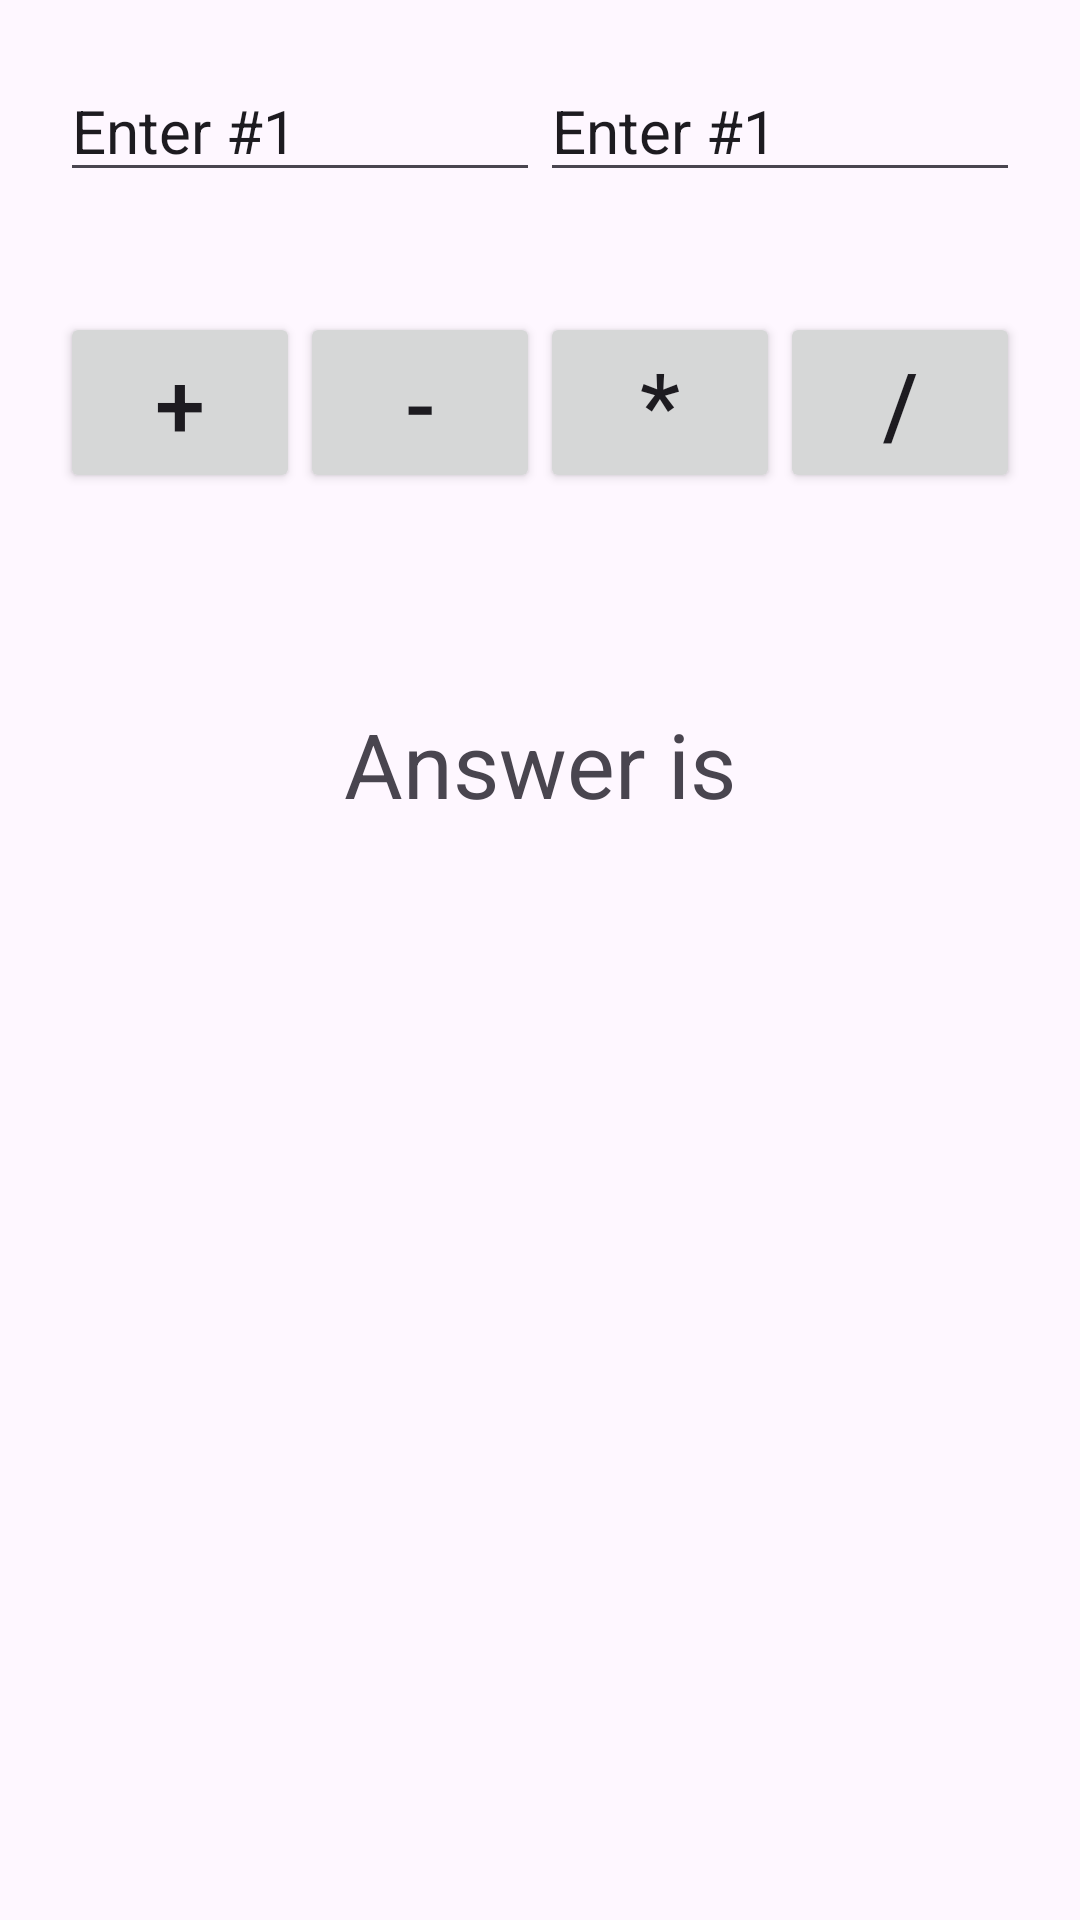

Android layout source for this screen:
<!-- AndroidManifest.xml: application theme Theme.NoushabaApp6A -->
<!-- res/layout/activity_calculator.xml -->
<?xml version="1.0" encoding="utf-8"?>
<LinearLayout
    xmlns:android="http://schemas.android.com/apk/res/android"
    android:orientation="vertical"
    android:layout_width="match_parent"
    android:layout_height="match_parent"
    android:layout_margin="20dp">
    <LinearLayout
        android:id="@+id/linearLayout1"
        android:layout_width="match_parent"
        android:layout_height="wrap_content"
        android:layout_margin="20dp">
        <EditText
            android:id="@+id/editText1"
            android:layout_width="match_parent"
            android:layout_height="wrap_content"
            android:layout_weight="1"
            android:inputType="numberDecimal"
            android:text="Enter #1"
            android:textSize="20sp" />
        <EditText
            android:id="@+id/editText2"
            android:layout_width="match_parent"
            android:layout_height="wrap_content"
            android:layout_weight="1"
            android:inputType="numberDecimal"
            android:text="Enter #1"
            android:textSize="20sp" />
    </LinearLayout>
    <LinearLayout
        android:id="@+id/linearLayout2"
        android:layout_width="match_parent"
        android:layout_height="wrap_content"
        android:layout_margin="20dp">
        <Button
            android:id="@+id/Add"
            android:layout_width="match_parent"
            android:layout_height="wrap_content"
            android:layout_weight="1"
            android:text="+"
            android:textSize="30sp"
            />
        <Button
            android:id="@+id/Sub"
            android:layout_width="match_parent"
            android:layout_height="wrap_content"
            android:layout_weight="1"
            android:text="-"
            android:textSize="30sp"
            />
        <Button
            android:id="@+id/Mul"
            android:layout_width="match_parent"
            android:layout_height="wrap_content"
            android:layout_weight="1"
            android:text="*"
            android:textSize="30sp"
            />
        <Button
            android:id="@+id/Div"
            android:layout_width="match_parent"
            android:layout_height="wrap_content"
            android:layout_weight="1"
            android:text="/"
            android:textSize="30sp"
            />
    </LinearLayout>
    <TextView
        android:id="@+id/textView"
        android:layout_width="match_parent"
        android:layout_height="wrap_content"
        android:layout_marginTop="50dp"
        android:text="Answer is"
        android:textSize="30sp"
        android:gravity="center"/>
</LinearLayout>
<!-- resources referenced by this layout -->
<resources>
  <style name="Theme.NoushabaApp6A" parent="Base.Theme.NoushabaApp6A" />
  <style name="Base.Theme.NoushabaApp6A" parent="Theme.Material3.DayNight.NoActionBar">
          
          
      </style>
</resources>
